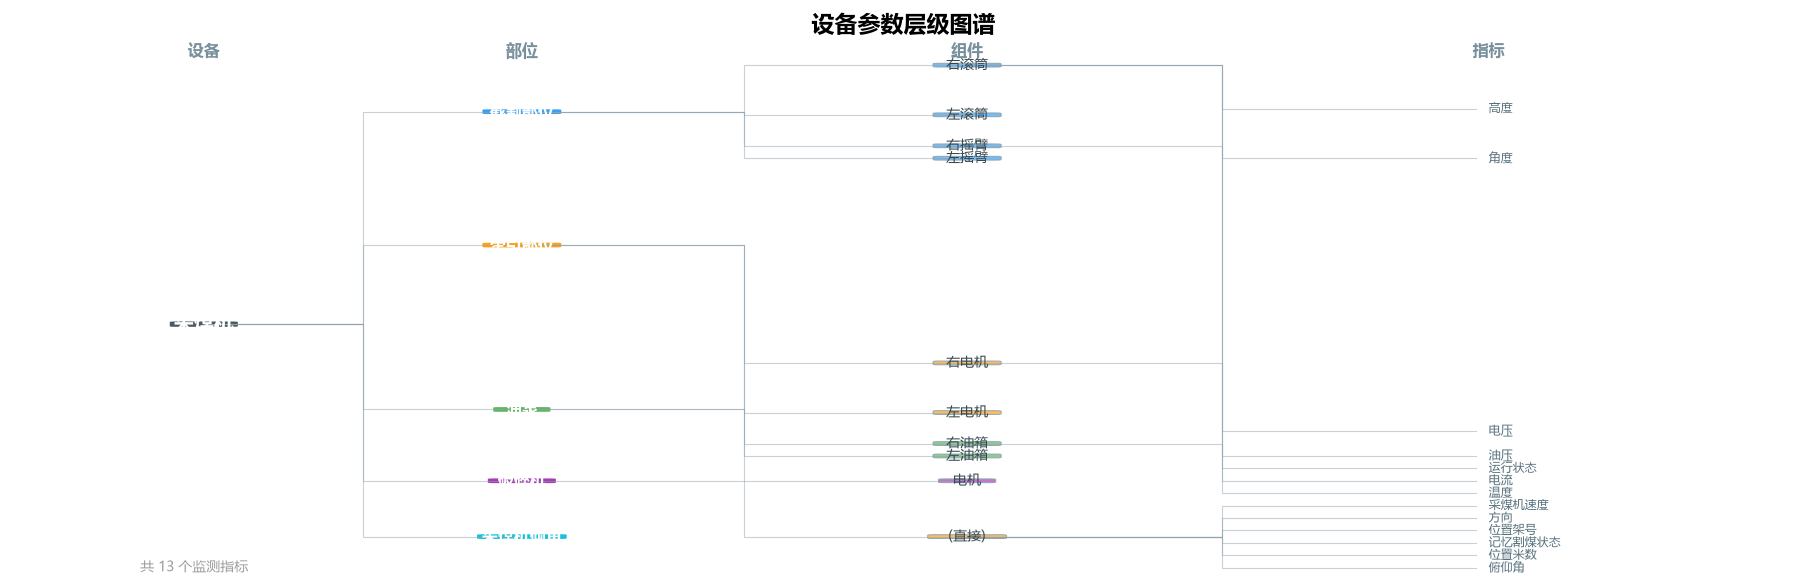

Data behind this chart, as committed beside it:
device, part, component, sensor, metric, 原始列名
采煤机, 截割部位, 右滚筒, , 运行状态, 采煤机_截割部位_右滚筒_运行状态
采煤机, 截割部位, 左滚筒, , 运行状态, 采煤机_截割部位_左滚筒_运行状态
采煤机, 截割部位, 右滚筒, 电机, 运行状态, 采煤机_截割部位_右滚筒_电机_运行状态
采煤机, 截割部位, 左滚筒, 电机, 运行状态, 采煤机_截割部位_左滚筒_电机_运行状态
采煤机, 牵引部位, 右电机, , 运行状态, 采煤机_牵引部位_右电机_运行状态
采煤机, 牵引部位, 左电机, , 运行状态, 采煤机_牵引部位_左电机_运行状态
采煤机, 油泵, 右电机, , 运行状态, 采煤机_油泵_右电机_运行状态
采煤机, 油泵, 左电机, , 运行状态, 采煤机_油泵_左电机_运行状态
采煤机, 破碎机, 电机, , 运行状态, 采煤机_破碎机_电机_运行状态
采煤机, 牵引部位, , , 采煤机速度, 采煤机_牵引部位_采煤机速度
采煤机, 牵引部位, , , 方向, 采煤机_牵引部位_方向
采煤机, 牵引部位, , , 位置架号, 采煤机_牵引部位_位置架号
采煤机, 截割部位, 右滚筒, , 高度, 采煤机_截割部位_右滚筒_高度
采煤机, 截割部位, 左滚筒, , 高度, 采煤机_截割部位_左滚筒_高度
采煤机, 截割部位, 右摇臂, , 角度, 采煤机_截割部位_右摇臂_角度
采煤机, 截割部位, 左摇臂, , 角度, 采煤机_截割部位_左摇臂_角度
采煤机, 牵引部位, , , 记忆割煤状态, 采煤机_牵引部位_记忆割煤状态
采煤机, 截割部位, 右滚筒, 电机, 电流, 采煤机_截割部位_右滚筒_电机_电流
采煤机, 截割部位, 左滚筒, 电机, 电流, 采煤机_截割部位_左滚筒_电机_电流
采煤机, 截割部位, 右滚筒, 电机, 温度, 采煤机_截割部位_右滚筒_电机_温度
采煤机, 截割部位, 左滚筒, 电机, 温度, 采煤机_截割部位_左滚筒_电机_温度
采煤机, 牵引部位, 右电机, , 电流, 采煤机_牵引部位_右电机_电流
采煤机, 牵引部位, 左电机, , 电流, 采煤机_牵引部位_左电机_电流
采煤机, 牵引部位, 右电机, , 温度, 采煤机_牵引部位_右电机_温度
采煤机, 牵引部位, 左电机, , 温度, 采煤机_牵引部位_左电机_温度
采煤机, 牵引部位, 右电机, , 电压, 采煤机_牵引部位_右电机_电压
采煤机, 牵引部位, 左电机, , 电压, 采煤机_牵引部位_左电机_电压
采煤机, 牵引部位, , , 位置米数, 采煤机_牵引部位_位置米数
采煤机, 破碎机, 电机, , 电流, 采煤机_破碎机_电机_电流
采煤机, 破碎机, 电机, , 温度, 采煤机_破碎机_电机_温度
采煤机, 油泵, 右电机, , 电流, 采煤机_油泵_右电机_电流
采煤机, 油泵, 左电机, , 电流, 采煤机_油泵_左电机_电流
采煤机, 油泵, 右电机, , 温度, 采煤机_油泵_右电机_温度
采煤机, 油泵, 左电机, , 温度, 采煤机_油泵_左电机_温度
采煤机, 油泵, 右油箱, , 油压, 采煤机_油泵_右油箱_油压
采煤机, 油泵, 左油箱, , 油压, 采煤机_油泵_左油箱_油压
采煤机, 采煤机倾角, , , 俯仰角, 采煤机_采煤机倾角_俯仰角
